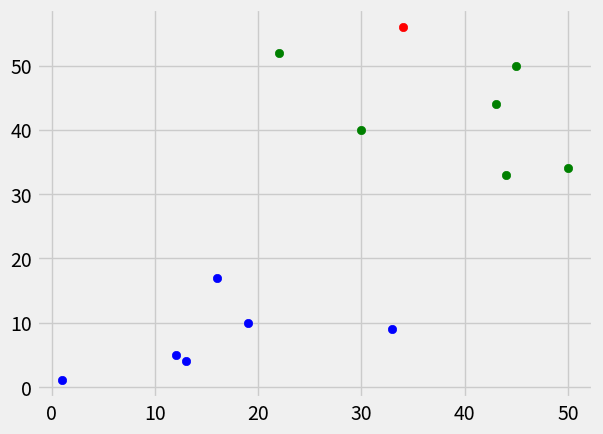

The matplotlib source for this figure:
import numpy as np
import matplotlib.pyplot as plt
from matplotlib import style
from scipy.spatial import Voronoi, voronoi_plot_2d

style.use('fivethirtyeight')

data={'dog':[[13,4],[19,10],[12,5],[1,1],[16,17],[33,9]],
      'cat': [[30, 40], [22, 52], [45, 50], [50, 34], [43, 44], [44, 33]]}




def eucliDist(p1,p2):
    return np.linalg.norm(np.array(p1)-np.array(p2))



def knn(data,k=3):
    x=34#input('enter x ')
    y =56 #input('enter y ')
    pre=[[x,y]]

    if len(data)>=k:
        print("no!!!!")
        quit()
    else:
        final={}
        final['dog']=[eucliDist(j,pre) for j in data['dog']]
        final['cat'] = [eucliDist(j, pre) for j in data['cat']]

        sorted(final)
        print(final)

        print(min(final, key=final.get))

        for i in data:
            for j in data[i]:
                plt.scatter(j[0],j[1],color=['b' if i=='dog' else 'g'])
        plt.scatter(x,y,color='r')

        plt.show()


knn(data)
